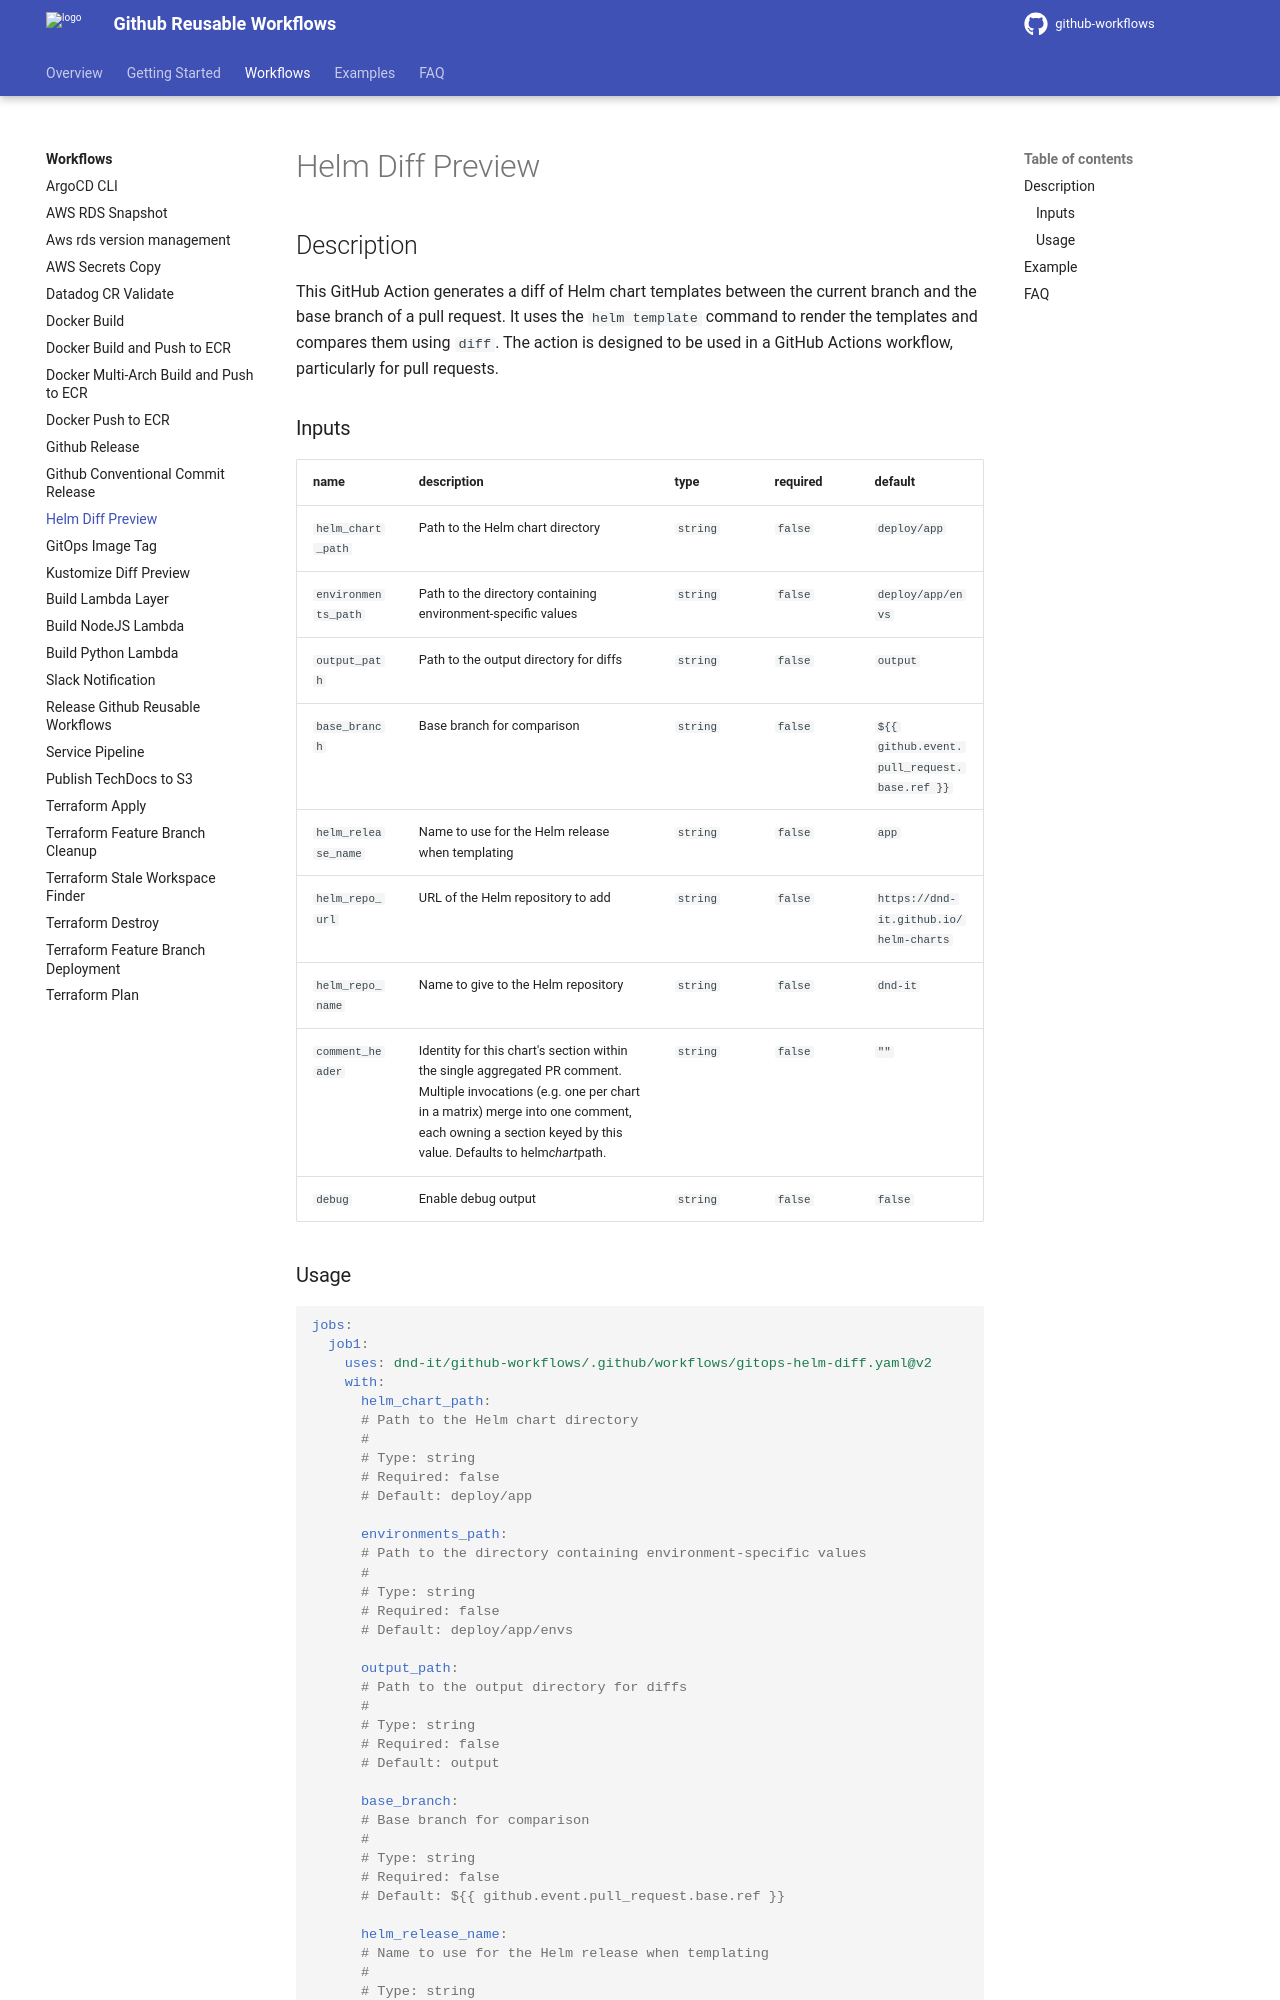

repository: DND-IT/github-workflows · page: workflows/gitops-helm-diff/index.html · generator: mkdocs

---
title: Helm Diff Preview
---

## Description

This GitHub Action generates a diff of Helm chart templates between the current branch and the base branch of a pull request. It uses the `helm template` command to render the templates and compares them using `diff`. The action is designed to be used in a GitHub Actions workflow, particularly for pull requests.

<!-- action-docs-inputs source=".github/workflows/gitops-helm-diff.yaml" -->
### Inputs

| name | description | type | required | default |
| --- | --- | --- | --- | --- |
| `helm_chart_path` | <p>Path to the Helm chart directory</p> | `string` | `false` | `deploy/app` |
| `environments_path` | <p>Path to the directory containing environment-specific values</p> | `string` | `false` | `deploy/app/envs` |
| `output_path` | <p>Path to the output directory for diffs</p> | `string` | `false` | `output` |
| `base_branch` | <p>Base branch for comparison</p> | `string` | `false` | `${{ github.event.pull_request.base.ref }}` |
| `helm_release_name` | <p>Name to use for the Helm release when templating</p> | `string` | `false` | `app` |
| `helm_repo_url` | <p>URL of the Helm repository to add</p> | `string` | `false` | `https://dnd-it.github.io/helm-charts` |
| `helm_repo_name` | <p>Name to give to the Helm repository</p> | `string` | `false` | `dnd-it` |
| `comment_header` | <p>Identity for this chart's section within the single aggregated PR comment. Multiple invocations (e.g. one per chart in a matrix) merge into one comment, each owning a section keyed by this value. Defaults to helm<em>chart</em>path.</p> | `string` | `false` | `""` |
| `debug` | <p>Enable debug output</p> | `string` | `false` | `false` |
<!-- action-docs-inputs source=".github/workflows/gitops-helm-diff.yaml" -->

<!-- action-docs-outputs source=".github/workflows/gitops-helm-diff.yaml" -->

<!-- action-docs-outputs source=".github/workflows/gitops-helm-diff.yaml" -->

<!-- action-docs-usage source=".github/workflows/gitops-helm-diff.yaml" project="dnd-it/github-workflows/.github/workflows/gitops-helm-diff.yaml" version="v2" -->
